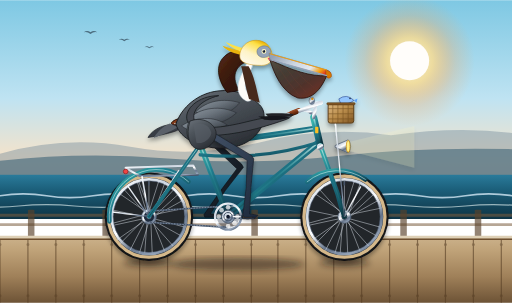
t = 0.00 s
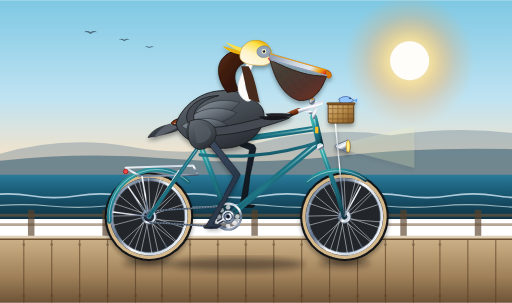
t = 0.67 s
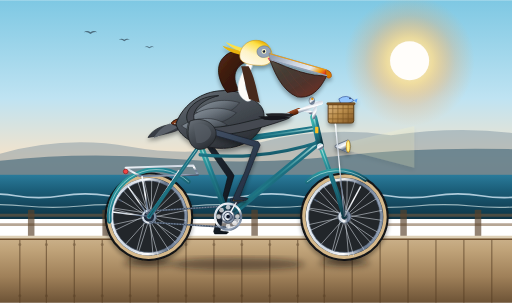
t = 1.33 s
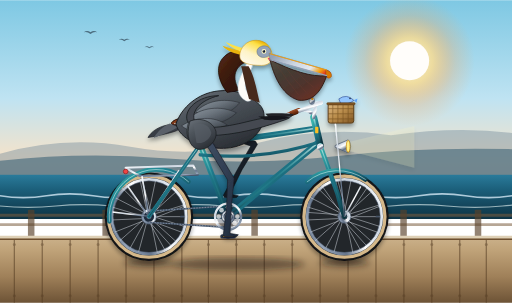
t = 2.00 s
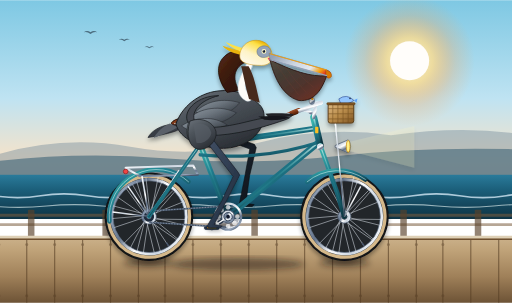
t = 2.25 s
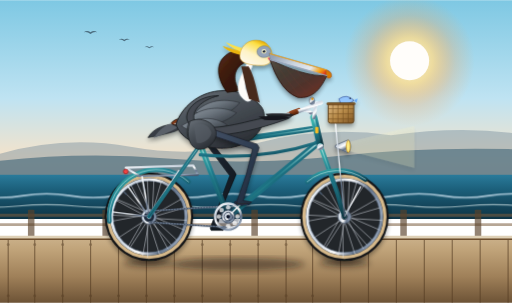
t = 3.00 s

The animated SVG that drew these frames (rendered in a browser with its animation timeline set to each time). Animation: 12 SMIL elements (animate=3,animateTransform=9); one cycle of 4.00 s, repeats indefinitely.

<svg xmlns="http://www.w3.org/2000/svg" xmlns:xlink="http://www.w3.org/1999/xlink" viewBox="0 0 1100 650" width="100%" height="100%">
  <defs>
    <!-- Sky & Atmosphere Gradients -->
    <linearGradient id="skyGrad" x1="0%" y1="0%" x2="0%" y2="100%">
      <stop offset="0%" stop-color="#7ec8e3"/>
      <stop offset="45%" stop-color="#bfe3f2"/>
      <stop offset="75%" stop-color="#fae3c6"/>
      <stop offset="100%" stop-color="#fcd3a7"/>
    </linearGradient>

    <radialGradient id="sunGlow" cx="50%" cy="50%" r="50%">
      <stop offset="0%" stop-color="#fff8db" stop-opacity="1"/>
      <stop offset="35%" stop-color="#fedc8c" stop-opacity="0.8"/>
      <stop offset="70%" stop-color="#fda652" stop-opacity="0.25"/>
      <stop offset="100%" stop-color="#fda652" stop-opacity="0"/>
    </radialGradient>

    <!-- Ocean Gradients -->
    <linearGradient id="seaGrad" x1="0%" y1="0%" x2="0%" y2="100%">
      <stop offset="0%" stop-color="#2a7b9b"/>
      <stop offset="35%" stop-color="#1b5e79"/>
      <stop offset="70%" stop-color="#14465c"/>
      <stop offset="100%" stop-color="#0e3344"/>
    </linearGradient>

    <!-- Boardwalk / Ground Gradient -->
    <linearGradient id="deckGrad" x1="0%" y1="0%" x2="0%" y2="100%">
      <stop offset="0%" stop-color="#cbb18a"/>
      <stop offset="20%" stop-color="#bfa278"/>
      <stop offset="60%" stop-color="#9f8059"/>
      <stop offset="100%" stop-color="#6d5336"/>
    </linearGradient>

    <!-- Bicycle Frame Gradients -->
    <linearGradient id="frameTeal" x1="0%" y1="0%" x2="100%" y2="100%">
      <stop offset="0%" stop-color="#38b2ac"/>
      <stop offset="40%" stop-color="#1f7a8c"/>
      <stop offset="85%" stop-color="#134e5e"/>
      <stop offset="100%" stop-color="#0c343f"/>
    </linearGradient>

    <linearGradient id="frameHighlight" x1="0%" y1="0%" x2="0%" y2="100%">
      <stop offset="0%" stop-color="#e6fffa" stop-opacity="0.8"/>
      <stop offset="50%" stop-color="#38b2ac" stop-opacity="0.1"/>
      <stop offset="100%" stop-color="#0c343f" stop-opacity="0.8"/>
    </linearGradient>

    <!-- Chrome & Metallic Gradients -->
    <linearGradient id="chromeGrad" x1="20%" y1="0%" x2="80%" y2="100%">
      <stop offset="0%" stop-color="#f8fafc"/>
      <stop offset="25%" stop-color="#cbd5e1"/>
      <stop offset="48%" stop-color="#ffffff"/>
      <stop offset="70%" stop-color="#64748b"/>
      <stop offset="90%" stop-color="#94a3b8"/>
      <stop offset="100%" stop-color="#475569"/>
    </linearGradient>

    <!-- Leather Gradients (Saddle & Grips) -->
    <linearGradient id="leatherGrad" x1="0%" y1="0%" x2="100%" y2="100%">
      <stop offset="0%" stop-color="#a0522d"/>
      <stop offset="35%" stop-color="#803816"/>
      <stop offset="75%" stop-color="#5c2409"/>
      <stop offset="100%" stop-color="#381302"/>
    </linearGradient>

    <!-- Rubber Tire Gradient -->
    <radialGradient id="tireGrad" cx="50%" cy="50%" r="50%">
      <stop offset="82%" stop-color="#212529"/>
      <stop offset="89%" stop-color="#343a40"/>
      <stop offset="95%" stop-color="#1a1d20"/>
      <stop offset="100%" stop-color="#0d0e10"/>
    </radialGradient>

    <!-- California Brown Pelican Anatomy Gradients -->
    <linearGradient id="pelicanBodyGrad" x1="20%" y1="0%" x2="80%" y2="100%">
      <stop offset="0%" stop-color="#646b73"/>
      <stop offset="30%" stop-color="#4e555c"/>
      <stop offset="70%" stop-color="#393e45"/>
      <stop offset="100%" stop-color="#25292e"/>
    </linearGradient>

    <linearGradient id="scapularsGrad" x1="0%" y1="0%" x2="100%" y2="80%">
      <stop offset="0%" stop-color="#8f99a3"/>
      <stop offset="45%" stop-color="#6b747d"/>
      <stop offset="80%" stop-color="#474e56"/>
      <stop offset="100%" stop-color="#2d3238"/>
    </linearGradient>

    <linearGradient id="pelicanNeckChestnut" x1="0%" y1="0%" x2="100%" y2="100%">
      <stop offset="0%" stop-color="#592c19"/>
      <stop offset="40%" stop-color="#3d1b0d"/>
      <stop offset="100%" stop-color="#241007"/>
    </linearGradient>

    <linearGradient id="pelicanCrown" x1="0%" y1="100%" x2="60%" y2="0%">
      <stop offset="0%" stop-color="#fdfbf7"/>
      <stop offset="50%" stop-color="#fef3c7"/>
      <stop offset="85%" stop-color="#fde047"/>
      <stop offset="100%" stop-color="#eab308"/>
    </linearGradient>

    <linearGradient id="beakHorn" x1="0%" y1="30%" x2="100%" y2="70%">
      <stop offset="0%" stop-color="#94a3b8"/>
      <stop offset="40%" stop-color="#cbd5e1"/>
      <stop offset="70%" stop-color="#e2e8f0"/>
      <stop offset="88%" stop-color="#f59e0b"/>
      <stop offset="100%" stop-color="#dc2626"/>
    </linearGradient>

    <linearGradient id="gularPouchGrad" x1="0%" y1="0%" x2="90%" y2="100%">
      <stop offset="0%" stop-color="#554d42"/>
      <stop offset="30%" stop-color="#443c34"/>
      <stop offset="65%" stop-color="#50332c"/>
      <stop offset="90%" stop-color="#693026"/>
      <stop offset="100%" stop-color="#4a221a"/>
    </linearGradient>

    <linearGradient id="pelicanLegGrad" x1="0%" y1="0%" x2="100%" y2="100%">
      <stop offset="0%" stop-color="#475569"/>
      <stop offset="50%" stop-color="#334155"/>
      <stop offset="100%" stop-color="#1e293b"/>
    </linearGradient>

    <linearGradient id="pelicanLegFarGrad" x1="0%" y1="0%" x2="100%" y2="100%">
      <stop offset="0%" stop-color="#293341"/>
      <stop offset="50%" stop-color="#1a222c"/>
      <stop offset="100%" stop-color="#0f141a"/>
    </linearGradient>

    <linearGradient id="wickerGrad" x1="0%" y1="0%" x2="100%" y2="100%">
      <stop offset="0%" stop-color="#e0bb84"/>
      <stop offset="50%" stop-color="#b88b4a"/>
      <stop offset="100%" stop-color="#805624"/>
    </linearGradient>

    <!-- Filters -->
    <filter id="softShadow" x="-10%" y="-10%" width="120%" height="130%">
      <feGaussianBlur in="SourceAlpha" stdDeviation="5"/>
      <feOffset dx="0" dy="6"/>
      <feComponentTransfer><feFuncA type="linear" slope="0.35"/></feComponentTransfer>
      <feMerge>
        <feMergeNode/>
        <feMergeNode in="SourceGraphic"/>
      </feMerge>
    </filter>

    <filter id="groundShadow" x="-20%" y="-20%" width="140%" height="150%">
      <feGaussianBlur stdDeviation="7"/>
      <feComponentTransfer><feFuncA type="linear" slope="0.45"/></feComponentTransfer>
    </filter>
  </defs>

  <!-- ========================================== -->
  <!-- 1. SCENIC BACKGROUND: PACIFIC COAST SCENE  -->
  <!-- ========================================== -->

  <!-- Sky -->
  <rect x="0" y="0" width="1100" height="470" fill="url(#skyGrad)"/>

  <!-- Morning Coastal Sun -->
  <circle cx="880" cy="130" r="140" fill="url(#sunGlow)"/>
  <circle cx="880" cy="130" r="42" fill="#fffdfa"/>

  <!-- Distant Headlands / Big Sur Style Coastal Bluffs -->
  <path d="M 0,330 Q 140,290 280,315 T 560,305 T 840,290 Q 980,270 1100,285 L 1100,420 L 0,420 Z" fill="#698296" opacity="0.4"/>
  <path d="M 0,345 Q 180,325 360,340 T 720,335 T 1100,320 L 1100,420 L 0,420 Z" fill="#486a7d" opacity="0.65"/>

  <!-- Distant Flying Pelicans in V-Formation -->
  <g fill="#334b5c" opacity="0.75">
    <path d="M 180,95 Q 192,85 204,95 Q 216,85 228,95 Q 216,91 204,101 Q 192,91 180,95 Z" transform="scale(0.6) translate(120, 20)"/>
    <path d="M 230,120 Q 242,110 254,120 Q 266,110 278,120 Q 266,116 254,126 Q 242,116 230,120 Z" transform="scale(0.5) translate(280, 50)"/>
    <path d="M 280,145 Q 292,135 304,145 Q 316,135 328,145 Q 316,141 304,151 Q 292,141 280,145 Z" transform="scale(0.42) translate(460, 95)"/>
  </g>

  <!-- Pacific Ocean Horizon & Waves -->
  <rect x="0" y="375" width="1100" height="95" fill="url(#seaGrad)"/>

  <!-- Animated Rolling Surf Foam -->
  <g opacity="0.75">
    <path d="M -200,420 Q -150,412 -100,420 T 0,420 T 100,420 T 200,420 T 300,420 T 400,420 T 500,420 T 600,420 T 700,420 T 800,420 T 900,420 T 1000,420 T 1100,420 T 1200,420 T 1300,420" fill="none" stroke="#e0f2fe" stroke-width="3.5" stroke-linecap="round">
      <animateTransform attributeName="transform" type="translate" from="0 0" to="-200 0" dur="4s" repeatCount="indefinite"/>
    </path>
    <path d="M -200,442 Q -140,436 -80,442 T 40,442 T 160,442 T 280,442 T 400,442 T 520,442 T 640,442 T 760,442 T 880,442 T 1000,442 T 1120,442 T 1240,442 T 1360,442" fill="none" stroke="#f0fdfa" stroke-width="2.5" opacity="0.8">
      <animateTransform attributeName="transform" type="translate" from="0 0" to="-240 0" dur="3s" repeatCount="indefinite"/>
    </path>
  </g>

  <!-- Coastal Pier Railing Behind Bike Path -->
  <g stroke="#7c5e3f" stroke-width="6" opacity="0.55">
    <line x1="0" y1="462" x2="1100" y2="462"/>
    <line x1="0" y1="482" x2="1100" y2="482"/>
  </g>
  <g fill="#5a422a" opacity="0.65">
    <rect x="60" y="450" width="14" height="60" rx="2"/>
    <rect x="220" y="450" width="14" height="60" rx="2"/>
    <rect x="380" y="450" width="14" height="60" rx="2"/>
    <rect x="540" y="450" width="14" height="60" rx="2"/>
    <rect x="700" y="450" width="14" height="60" rx="2"/>
    <rect x="860" y="450" width="14" height="60" rx="2"/>
    <rect x="1020" y="450" width="14" height="60" rx="2"/>
  </g>

  <!-- Boardwalk Bike Path Decking -->
  <rect x="0" y="510" width="1100" height="140" fill="url(#deckGrad)"/>
  <!-- Top Curb Edge -->
  <rect x="0" y="506" width="1100" height="6" fill="#ded0b6"/>
  <rect x="0" y="512" width="1100" height="3" fill="#684a2c"/>

  <!-- Moving Planks / Tread Texture (Speed matched to wheel rotation: 597px per 1.6s) -->
  <g stroke="#533b22" stroke-width="2.5" opacity="0.6">
    <g>
      <path d="M 0,515 L 0,650 M 60,515 L 60,650 M 120,515 L 120,650 M 180,515 L 180,650 M 240,515 L 240,650 M 300,515 L 300,650 M 360,515 L 360,650 M 420,515 L 420,650 M 480,515 L 480,650 M 540,515 L 540,650 M 597,515 L 597,650 M 657,515 L 657,650 M 717,515 L 717,650 M 777,515 L 777,650 M 837,515 L 837,650 M 897,515 L 897,650 M 957,515 L 957,650 M 1017,515 L 1017,650 M 1077,515 L 1077,650 M 1137,515 L 1137,650 M 1194,515 L 1194,650 M 1254,515 L 1254,650 M 1314,515 L 1314,650 M 1374,515 L 1374,650 M 1434,515 L 1434,650 M 1494,515 L 1494,650 M 1554,515 L 1554,650 M 1614,515 L 1614,650 M 1674,515 L 1674,650 M 1734,515 L 1734,650"/>
      <!-- Subtle wood grain nails -->
      <g fill="#362414" opacity="0.7">
        <circle cx="0" cy="525" r="2"/><circle cx="0" cy="635" r="2"/>
        <circle cx="60" cy="525" r="2"/><circle cx="60" cy="635" r="2"/>
        <circle cx="120" cy="525" r="2"/><circle cx="120" cy="635" r="2"/>
        <circle cx="180" cy="525" r="2"/><circle cx="180" cy="635" r="2"/>
        <circle cx="240" cy="525" r="2"/><circle cx="240" cy="635" r="2"/>
        <circle cx="300" cy="525" r="2"/><circle cx="300" cy="635" r="2"/>
        <circle cx="360" cy="525" r="2"/><circle cx="360" cy="635" r="2"/>
        <circle cx="420" cy="525" r="2"/><circle cx="420" cy="635" r="2"/>
        <circle cx="480" cy="525" r="2"/><circle cx="480" cy="635" r="2"/>
        <circle cx="540" cy="525" r="2"/><circle cx="540" cy="635" r="2"/>
        <circle cx="597" cy="525" r="2"/><circle cx="597" cy="635" r="2"/>
        <circle cx="657" cy="525" r="2"/><circle cx="657" cy="635" r="2"/>
        <circle cx="717" cy="525" r="2"/><circle cx="717" cy="635" r="2"/>
        <circle cx="777" cy="525" r="2"/><circle cx="777" cy="635" r="2"/>
        <circle cx="837" cy="525" r="2"/><circle cx="837" cy="635" r="2"/>
        <circle cx="897" cy="525" r="2"/><circle cx="897" cy="635" r="2"/>
        <circle cx="957" cy="525" r="2"/><circle cx="957" cy="635" r="2"/>
        <circle cx="1017" cy="525" r="2"/><circle cx="1017" cy="635" r="2"/>
        <circle cx="1077" cy="525" r="2"/><circle cx="1077" cy="635" r="2"/>
        <circle cx="1137" cy="525" r="2"/><circle cx="1137" cy="635" r="2"/>
        <circle cx="1194" cy="525" r="2"/><circle cx="1194" cy="635" r="2"/>
      </g>
      <animateTransform attributeName="transform" type="translate" from="0 0" to="-597 0" dur="1.6s" repeatCount="indefinite"/>
    </g>
  </g>

  <!-- Bicycle & Rider Contact Shadows on Boardwalk -->
  <g filter="url(#groundShadow)">
    <!-- Rear Tire Contact Shadow -->
    <ellipse cx="320" cy="564" rx="55" ry="10" fill="#181109"/>
    <!-- Front Tire Contact Shadow -->
    <ellipse cx="740" cy="564" rx="55" ry="10" fill="#181109"/>
    <!-- Central Frame & Rider Shadow -->
    <ellipse cx="510" cy="567" rx="145" ry="14" fill="#181109"/>
  </g>

  <!-- ========================================== -->
  <!-- 2. BACKGROUND BICYCLE & RIDER ELEMENTS     -->
  <!-- ========================================== -->

  <!-- Left Crank & Pedal (Out of phase by 180 degrees) -->
  <g id="left-crank-assembly">
    <!-- Revolve around Bottom Bracket (490, 465) -->
    <animateTransform attributeName="transform" type="rotate"
      from="180 490 465" to="540 490 465"
      dur="1.6s" repeatCount="indefinite"/>

    <!-- Left Crank Arm (starts pointing rearward/up at 180 deg) -->
    <line x1="490" y1="465" x2="448" y2="465" stroke="#334155" stroke-width="9" stroke-linecap="round"/>
    <line x1="490" y1="465" x2="448" y2="465" stroke="#1e293b" stroke-width="4" stroke-linecap="round"/>
    <circle cx="448" cy="465" r="5" fill="#0f172a"/>

    <!-- Left Pedal with Counter-Rotation to stay horizontal -->
    <g id="left-pedal">
      <animateTransform attributeName="transform" type="rotate"
        from="-180 448 465" to="-540 448 465"
        dur="1.6s" repeatCount="indefinite"/>
      <!-- Pedal spindle and rubber platform -->
      <rect x="432" y="462" width="32" height="7" rx="2.5" fill="#0f172a" stroke="#1e293b" stroke-width="1"/>
      <rect x="436" y="464" width="24" height="2.5" rx="0.5" fill="#d97706"/>
    </g>
  </g>

  <!-- Left Leg of the Pelican (Far Side, shaded darker for 3D depth) -->
  <!-- Morphing synchronized with left pedal stroke (starts at theta = 180 deg) -->
  <path id="left-leg" fill="url(#pelicanLegFarGrad)" stroke="#090d12" stroke-width="1.2" stroke-linejoin="round"
        d="M 425,268 L 519,352 L 523,359 L 484,409 L 452,459 L 470,462 L 466,466 L 440,466 L 438,461 L 474,409 L 509,362 L 418,276 Z">
    <animate attributeName="d" dur="1.6s" repeatCount="indefinite" calcMode="linear"
      keyTimes="0; 0.0833; 0.1667; 0.25; 0.3333; 0.4167; 0.5; 0.5833; 0.6667; 0.75; 0.8333; 0.9167; 1"
      values="
        M 425,268 L 519,352 L 523,359 L 484,409 L 452,459 L 470,462 L 466,466 L 440,466 L 438,461 L 474,409 L 509,362 L 418,276 Z;
        M 425,268 L 532,337 L 536,344 L 494,391 L 458,438 L 476,441 L 472,445 L 446,445 L 444,440 L 484,391 L 522,347 L 418,276 Z;
        M 425,268 L 544,318 L 548,325 L 507,374 L 473,423 L 491,426 L 487,430 L 461,430 L 459,425 L 497,374 L 534,328 L 418,276 Z;
        M 425,268 L 549,303 L 553,310 L 520,364 L 494,417 L 512,420 L 508,424 L 482,424 L 480,419 L 510,364 L 539,313 L 418,276 Z;
        M 425,268 L 551,300 L 555,307 L 532,365 L 515,423 L 533,426 L 529,430 L 503,430 L 501,425 L 522,365 L 541,310 L 418,276 Z;
        M 425,268 L 546,311 L 550,318 L 537,378 L 530,438 L 548,441 L 544,445 L 518,445 L 516,440 L 527,378 L 536,321 L 418,276 Z;
        M 425,268 L 537,330 L 541,337 L 535,398 L 536,459 L 554,462 L 550,466 L 524,466 L 522,461 L 525,398 L 527,340 L 418,276 Z;
        M 425,268 L 521,352 L 525,359 L 524,420 L 530,480 L 548,483 L 544,487 L 518,487 L 516,482 L 514,420 L 511,362 L 418,276 Z;
        M 425,268 L 504,366 L 508,373 L 508,434 L 515,495 L 533,498 L 529,502 L 503,502 L 501,497 L 498,434 L 494,376 L 418,276 Z;
        M 425,268 L 495,372 L 499,379 L 493,440 L 494,501 L 512,504 L 508,508 L 482,508 L 480,503 L 483,440 L 485,382 L 418,276 Z;
        M 425,268 L 499,370 L 503,377 L 485,436 L 473,495 L 491,498 L 487,502 L 461,502 L 459,497 L 475,436 L 489,380 L 418,276 Z;
        M 425,268 L 508,364 L 512,371 L 482,426 L 458,480 L 476,483 L 472,487 L 446,487 L 444,482 L 472,426 L 498,374 L 418,276 Z;
        M 425,268 L 519,352 L 523,359 L 484,409 L 452,459 L 470,462 L 466,466 L 440,466 L 438,461 L 474,409 L 509,362 L 418,276 Z
      "/>
  </path>

  <!-- Far Handlebar & Grip (Left Side) -->
  <path d="M 675,248 Q 660,230 635,238" fill="none" stroke="url(#chromeGrad)" stroke-width="7" stroke-linecap="round"/>
  <path d="M 642,236 L 626,242" stroke="url(#leatherGrad)" stroke-width="9" stroke-linecap="round"/>

  <!-- ========================================== -->
  <!-- 3. WHEELS (SPOKED & ROTATING CONTINUOUSLY) -->
  <!-- ========================================== -->

  <!-- REAR WHEEL ASSEMBLY (Axle Center: 320, 465) -->
  <g id="rear-wheel" filter="url(#softShadow)">
    <!-- Rotating Hub, Spokes, Rim & Tire Group -->
    <g id="rear-wheel-rotor">
      <animateTransform attributeName="transform" type="rotate"
        from="0 320 465" to="360 320 465"
        dur="1.6s" repeatCount="indefinite"/>

      <!-- Outer Rubber Tire (Radius 95) with Tread Texture -->
      <circle cx="320" cy="465" r="95" fill="url(#tireGrad)"/>
      <!-- Vintage Gumwall / Tan Sidewall Ring -->
      <circle cx="320" cy="465" r="87" fill="none" stroke="#d5b88a" stroke-width="7"/>
      <!-- Polished Chrome Rim (Inner Radius 80) -->
      <circle cx="320" cy="465" r="80" fill="none" stroke="url(#chromeGrad)" stroke-width="6"/>
      <circle cx="320" cy="465" r="77" fill="none" stroke="#64748b" stroke-width="1.2"/>

      <!-- 24 Tangential Crossed Bicycle Spokes -->
      <g stroke="#e2e8f0" stroke-width="1.2" opacity="0.85">
        <!-- 12 Leading Spokes -->
        <line x1="330" y1="465" x2="384" y2="416"/>
        <line x1="327" y1="472" x2="353" y2="538"/>
        <line x1="320" y1="475" x2="300" y2="542"/>
        <line x1="313" y1="472" x2="251" y2="515"/>
        <line x1="310" y1="465" x2="243" y2="451"/>
        <line x1="313" y1="458" x2="265" y2="405"/>
        <line x1="320" y1="455" x2="320" y2="388"/>
        <line x1="327" y1="458" x2="375" y2="405"/>
        <line x1="329" y1="461" x2="397" y2="447"/>
        <line x1="324" y1="474" x2="327" y2="542"/>
        <line x1="311" y1="469" x2="246" y2="483"/>
        <line x1="315" y1="456" x2="295" y2="390"/>

        <!-- 12 Trailing Crossed Spokes -->
        <line x1="329" y1="469" x2="395" y2="487"/>
        <line x1="324" y1="474" x2="372" y2="528"/>
        <line x1="316" y1="474" x2="311" y2="542"/>
        <line x1="311" y1="469" x2="256" y2="525"/>
        <line x1="310" y1="461" x2="243" y2="479"/>
        <line x1="316" y1="456" x2="256" y2="415"/>
        <line x1="324" y1="456" x2="298" y2="390"/>
        <line x1="329" y1="461" x2="354" y2="393"/>
        <line x1="330" y1="465" x2="391" y2="431"/>
        <line x1="327" y1="472" x2="387" y2="505"/>
        <line x1="313" y1="472" x2="279" y2="538"/>
        <line x1="320" y1="455" x2="341" y2="389"/>
      </g>

      <!-- Rim Valve Stem -->
      <rect x="318" y="389" width="3.5" height="9" rx="1" fill="#475569"/>
      <!-- Vintage Rear Hub Cassette / Cog -->
      <circle cx="320" cy="465" r="16" fill="url(#chromeGrad)" stroke="#475569" stroke-width="1.5"/>
      <circle cx="320" cy="465" r="11" fill="#1e293b"/>
    </g>

    <!-- Rear Wheel Axle Center Nut (Stationary Frame Anchor) -->
    <circle cx="320" cy="465" r="5" fill="#f8fafc" stroke="#334155" stroke-width="2"/>
  </g>

  <!-- FRONT WHEEL ASSEMBLY (Axle Center: 740, 465) -->
  <g id="front-wheel" filter="url(#softShadow)">
    <!-- Rotating Hub, Spokes, Rim & Tire Group -->
    <g id="front-wheel-rotor">
      <animateTransform attributeName="transform" type="rotate"
        from="0 740 465" to="360 740 465"
        dur="1.6s" repeatCount="indefinite"/>

      <!-- Outer Rubber Tire (Radius 95) with Tread Texture -->
      <circle cx="740" cy="465" r="95" fill="url(#tireGrad)"/>
      <!-- Vintage Gumwall / Tan Sidewall Ring -->
      <circle cx="740" cy="465" r="87" fill="none" stroke="#d5b88a" stroke-width="7"/>
      <!-- Polished Chrome Rim (Inner Radius 80) -->
      <circle cx="740" cy="465" r="80" fill="none" stroke="url(#chromeGrad)" stroke-width="6"/>
      <circle cx="740" cy="465" r="77" fill="none" stroke="#64748b" stroke-width="1.2"/>

      <!-- 24 Tangential Crossed Bicycle Spokes -->
      <g stroke="#e2e8f0" stroke-width="1.2" opacity="0.85">
        <!-- 12 Leading Spokes -->
        <line x1="750" y1="465" x2="804" y2="416"/>
        <line x1="747" y1="472" x2="773" y2="538"/>
        <line x1="740" y1="475" x2="720" y2="542"/>
        <line x1="733" y1="472" x2="671" y2="515"/>
        <line x1="730" y1="465" x2="663" y2="451"/>
        <line x1="733" y1="458" x2="685" y2="405"/>
        <line x1="740" y1="455" x2="740" y2="388"/>
        <line x1="747" y1="458" x2="795" y2="405"/>
        <line x1="749" y1="461" x2="817" y2="447"/>
        <line x1="744" y1="474" x2="747" y2="542"/>
        <line x1="731" y1="469" x2="666" y2="483"/>
        <line x1="735" y1="456" x2="715" y2="390"/>

        <!-- 12 Trailing Crossed Spokes -->
        <line x1="749" y1="469" x2="815" y2="487"/>
        <line x1="744" y1="474" x2="792" y2="528"/>
        <line x1="736" y1="474" x2="731" y2="542"/>
        <line x1="731" y1="469" x2="676" y2="525"/>
        <line x1="730" y1="461" x2="663" y2="479"/>
        <line x1="736" y1="456" x2="676" y2="415"/>
        <line x1="744" y1="456" x2="718" y2="390"/>
        <line x1="749" y1="461" x2="774" y2="393"/>
        <line x1="750" y1="465" x2="811" y2="431"/>
        <line x1="747" y1="472" x2="807" y2="505"/>
        <line x1="733" y1="472" x2="699" y2="538"/>
        <line x1="740" y1="455" x2="761" y2="389"/>
      </g>

      <!-- Rim Valve Stem -->
      <rect x="738" y="389" width="3.5" height="9" rx="1" fill="#475569"/>
      <!-- Large Front Hub Shell -->
      <circle cx="740" cy="465" r="14" fill="url(#chromeGrad)" stroke="#475569" stroke-width="1.5"/>
      <circle cx="740" cy="465" r="6" fill="#1e293b"/>
    </g>

    <!-- Front Wheel Axle Center Nut (Stationary Fork Dropout Anchor) -->
    <circle cx="740" cy="465" r="5" fill="#f8fafc" stroke="#334155" stroke-width="2"/>
  </g>

  <!-- ========================================== -->
  <!-- 4. BICYCLE FRAME, DRIVE-TRAIN & FITTINGS   -->
  <!-- ========================================== -->

  <!-- Rear Mudguard / Fender -->
  <path d="M 235,475 A 102 102 0 0 1 405,390" fill="none" stroke="url(#frameTeal)" stroke-width="10" stroke-linecap="round"/>
  <path d="M 235,475 A 102 102 0 0 1 405,390" fill="none" stroke="#e6fffa" stroke-width="1.8" stroke-linecap="round" opacity="0.6"/>
  <!-- Chrome Fender Stays to Axle -->
  <line x1="320" y1="465" x2="242" y2="455" stroke="url(#chromeGrad)" stroke-width="3"/>
  <line x1="320" y1="465" x2="275" y2="400" stroke="url(#chromeGrad)" stroke-width="3"/>

  <!-- Rear Luggage Rack -->
  <path d="M 270,360 L 415,355 L 425,375 L 300,378 Z" fill="none" stroke="url(#chromeGrad)" stroke-width="4.5" stroke-linejoin="round"/>
  <line x1="320" y1="465" x2="305" y2="378" stroke="url(#chromeGrad)" stroke-width="3.5"/>
  <line x1="320" y1="465" x2="385" y2="365" stroke="url(#chromeGrad)" stroke-width="3.5"/>
  <!-- Rear Safety Reflector -->
  <circle cx="270" cy="368" r="5" fill="#ef4444" stroke="#991b1b" stroke-width="1.5"/>

  <!-- Rear Drive Chain (Continuous loop between BB and Rear Hub) -->
  <g stroke="#475569" stroke-width="3.5" fill="none">
    <!-- Top chain run -->
    <line x1="320" y1="453" x2="490" y2="442"/>
    <!-- Bottom chain run -->
    <line x1="320" y1="477" x2="490" y2="488"/>
  </g>
  <g stroke="#94a3b8" stroke-width="1.5" stroke-dasharray="3,3" fill="none">
    <line x1="320" y1="453" x2="490" y2="442"/>
    <line x1="320" y1="477" x2="490" y2="488"/>
  </g>

  <!-- BICYCLE FRAME TUBING -->
  <!-- 1. Chainstays: Rear Axle (320, 465) to Bottom Bracket (490, 465) -->
  <line x1="320" y1="465" x2="490" y2="465" stroke="url(#frameTeal)" stroke-width="9" stroke-linecap="round"/>
  <line x1="320" y1="465" x2="490" y2="465" stroke="url(#frameHighlight)" stroke-width="2.5" stroke-linecap="round"/>

  <!-- 2. Seatstays: Rear Axle (320, 465) to Seat Lug (430, 310) -->
  <line x1="320" y1="465" x2="430" y2="310" stroke="url(#frameTeal)" stroke-width="8" stroke-linecap="round"/>
  <line x1="320" y1="465" x2="430" y2="310" stroke="url(#frameHighlight)" stroke-width="2" stroke-linecap="round"/>

  <!-- 3. Seat Tube: Bottom Bracket (490, 465) to Seat Lug (430, 310) -->
  <line x1="490" y1="465" x2="430" y2="310" stroke="url(#frameTeal)" stroke-width="12" stroke-linecap="round"/>
  <line x1="490" y1="465" x2="430" y2="310" stroke="url(#frameHighlight)" stroke-width="3" stroke-linecap="round"/>

  <!-- 4. Down Tube: Head Tube Bottom (685, 305) to Bottom Bracket (490, 465) -->
  <line x1="685" y1="305" x2="490" y2="465" stroke="url(#frameTeal)" stroke-width="14" stroke-linecap="round"/>
  <line x1="685" y1="305" x2="490" y2="465" stroke="url(#frameHighlight)" stroke-width="3.5" stroke-linecap="round"/>

  <!-- 5. Top Tube: Classic Cruiser Curved Double Tube from Seat Lug (430, 310) to Head Tube Top (680, 275) -->
  <path d="M 430,310 Q 550,295 680,275" fill="none" stroke="url(#frameTeal)" stroke-width="12" stroke-linecap="round"/>
  <path d="M 430,310 Q 550,295 680,275" fill="none" stroke="url(#frameHighlight)" stroke-width="3" stroke-linecap="round"/>
  <!-- Secondary Curved Cruiser Truss Bar -->
  <path d="M 430,332 Q 560,345 685,305" fill="none" stroke="url(#frameTeal)" stroke-width="7" stroke-linecap="round"/>

  <!-- 6. Head Tube: (685, 305) to (675, 255) -->
  <line x1="688" y1="312" x2="674" y2="252" stroke="url(#frameTeal)" stroke-width="15" stroke-linecap="round"/>
  <line x1="688" y1="312" x2="674" y2="252" stroke="url(#frameHighlight)" stroke-width="3.5" stroke-linecap="round"/>
  <!-- Head Badge -->
  <rect x="677" y="272" width="7" height="14" rx="2" fill="#fbbf24"/>

  <!-- 7. Front Fork: Head Tube Bottom (688, 312) to Front Axle (740, 465) -->
  <path d="M 688,312 L 725,415 Q 732,442 740,465" fill="none" stroke="url(#frameTeal)" stroke-width="10" stroke-linecap="round"/>
  <path d="M 688,312 L 725,415 Q 732,442 740,465" fill="none" stroke="url(#frameHighlight)" stroke-width="2.5" stroke-linecap="round"/>
  <!-- Crown Lug -->
  <circle cx="688" cy="315" r="7" fill="url(#chromeGrad)"/>

  <!-- Front Mudguard / Fender -->
  <path d="M 660,390 A 102 102 0 0 1 785,385" fill="none" stroke="url(#frameTeal)" stroke-width="10" stroke-linecap="round"/>
  <path d="M 660,390 A 102 102 0 0 1 785,385" fill="none" stroke="#e6fffa" stroke-width="1.8" stroke-linecap="round" opacity="0.6"/>
  <!-- Chrome Fender Stay -->
  <line x1="740" y1="465" x2="775" y2="400" stroke="url(#chromeGrad)" stroke-width="3"/>

  <!-- Seat Post & Vintage Leather Touring Saddle -->
  <line x1="430" y1="310" x2="415" y2="265" stroke="url(#chromeGrad)" stroke-width="9" stroke-linecap="round"/>
  <!-- Saddle Chrome Springs -->
  <g stroke="url(#chromeGrad)" stroke-width="3" fill="none">
    <path d="M 382,267 Q 388,276 394,267 T 406,267"/>
    <path d="M 408,267 L 416,263"/>
  </g>
  <!-- Saddle Contour (Pelican firmly seated on top) -->
  <path d="M 368,264 C 375,252 405,250 422,254 C 438,258 456,261 454,268 C 452,274 440,274 425,271 C 395,268 372,274 368,264 Z"
        fill="url(#leatherGrad)" stroke="#260f04" stroke-width="2" filter="url(#softShadow)"/>
  <!-- Chrome Rivets along saddle skirt -->
  <g fill="#f8fafc">
    <circle cx="376" cy="265" r="1.5"/>
    <circle cx="388" cy="264" r="1.5"/>
    <circle cx="400" cy="263" r="1.5"/>
  </g>

  <!-- Handlebar Stem & Swept Cruiser Handlebars -->
  <path d="M 674,252 L 678,222 L 690,220" fill="none" stroke="url(#chromeGrad)" stroke-width="8" stroke-linecap="round"/>
  <!-- Main Handlebar Bar sweeping back towards rider -->
  <path d="M 690,220 Q 675,225 648,236 Q 632,242 622,246" fill="none" stroke="url(#chromeGrad)" stroke-width="8" stroke-linecap="round"/>
  <!-- Leather Handgrip -->
  <path d="M 636,240 L 620,246" stroke="url(#leatherGrad)" stroke-width="10.5" stroke-linecap="round"/>
  <!-- Chrome Bar End Plug -->
  <circle cx="619" cy="246" r="4.5" fill="url(#chromeGrad)"/>
  <!-- Vintage Bicycle Bell -->
  <ellipse cx="670" cy="216" rx="6" ry="8" fill="url(#chromeGrad)" stroke="#475569" stroke-width="1"/>
  <circle cx="671" cy="212" r="2.5" fill="#f59e0b"/>

  <!-- Vintage Bullet Headlamp on Fork Crown -->
  <g id="headlamp" filter="url(#softShadow)">
    <path d="M 720,312 L 748,300 C 755,306 755,322 748,328 L 720,316 Z" fill="url(#chromeGrad)" stroke="#475569" stroke-width="1.5"/>
    <ellipse cx="748" cy="314" rx="4" ry="13" fill="#fef08a" stroke="#ca8a04" stroke-width="1.5"/>
    <!-- Light Beam Glow -->
    <polygon points="752,304 890,270 890,360 752,324" fill="#fef9c3" opacity="0.18"/>
  </g>

  <!-- Wicker Front Basket with Peek-a-boo Fish Snack -->
  <g id="front-basket" filter="url(#softShadow)">
    <!-- Support Brackets to axle and stem -->
    <line x1="720" y1="260" x2="740" y2="465" stroke="url(#chromeGrad)" stroke-width="2.5"/>
    <!-- Little Fresh Catch Anchovy/Sardine peaking out -->
    <path d="M 728,212 Q 745,200 760,215 Q 750,225 732,222 Z" fill="#93c5fd" stroke="#1e3a8a" stroke-width="1.2"/>
    <circle cx="752" cy="211" r="1.5" fill="#0f172a"/>
    <path d="M 760,215 L 768,211 L 766,220 Z" fill="#60a5fa"/>
    <!-- Basket Body -->
    <rect x="705" y="222" width="55" height="42" rx="5" fill="url(#wickerGrad)" stroke="#593b16" stroke-width="2"/>
    <!-- Wicker Weave Lattice -->
    <g stroke="#6d491b" stroke-width="1.5" opacity="0.75">
      <line x1="715" y1="222" x2="715" y2="264"/>
      <line x1="726" y1="222" x2="726" y2="264"/>
      <line x1="737" y1="222" x2="737" y2="264"/>
      <line x1="748" y1="222" x2="748" y2="264"/>
      <line x1="705" y1="233" x2="760" y2="233"/>
      <line x1="705" y1="244" x2="760" y2="244"/>
      <line x1="705" y1="255" x2="760" y2="255"/>
    </g>
    <!-- Basket Rim -->
    <rect x="702" y="220" width="61" height="5" rx="2.5" fill="#805624" stroke="#4a2e0d" stroke-width="1"/>
  </g>

  <!-- Chainring / Front Sprocket (Spindle Center: 490, 465) -->
  <circle cx="490" cy="465" r="28" fill="none" stroke="url(#chromeGrad)" stroke-width="5"/>
  <circle cx="490" cy="465" r="24" fill="#1e293b" opacity="0.35"/>
  <!-- Circular Cutouts in Chainring -->
  <g fill="#ffffff" opacity="0.7">
    <circle cx="490" cy="445" r="5"/><circle cx="490" cy="485" r="5"/>
    <circle cx="470" cy="465" r="5"/><circle cx="510" cy="465" r="5"/>
    <circle cx="476" cy="451" r="5"/><circle cx="504" cy="479" r="5"/>
  </g>
  <circle cx="490" cy="465" r="14" fill="url(#chromeGrad)" stroke="#475569" stroke-width="2"/>

  <!-- ========================================== -->
  <!-- 5. CALIFORNIA BROWN PELICAN (SEATED RIDER) -->
  <!-- ========================================== -->
  <g id="california-brown-pelican" filter="url(#softShadow)">

    <!-- Tail & Rump Feathers resting over rear saddle/rack -->
    <path d="M 360,268 C 340,272 325,282 318,295 C 335,292 355,288 375,282 C 385,278 395,272 385,268 Z"
          fill="#393e45" stroke="#1f2327" stroke-width="1.5"/>
    <path d="M 365,265 C 348,272 338,284 330,296 C 346,290 366,283 382,273 Z"
          fill="#5a6169"/>

    <!-- Main Torso & Breast (Strong, Aerodynamic Coastal Cruiser Stance) -->
    <path d="M 378,266 C 390,230 425,200 468,195 C 508,190 538,205 558,225 C 578,245 565,285 530,305 C 495,325 450,320 415,305 C 395,295 382,282 378,266 Z"
          fill="url(#pelicanBodyGrad)" stroke="#1a1d20" stroke-width="2"/>

    <!-- Layered Scapular Feathers with characteristic silvery-grey edgings -->
    <g fill="url(#scapularsGrad)" stroke="#282d32" stroke-width="1.2">
      <path d="M 420,240 C 445,215 480,210 515,220 C 495,245 460,258 420,240 Z"/>
      <path d="M 405,255 C 430,230 475,225 508,242 C 480,268 440,275 405,255 Z"/>
      <path d="M 390,270 C 420,250 460,248 488,268 C 455,288 420,292 390,270 Z"/>
    </g>

    <!-- Folded Wing with Arm/Carpal Joint reaching forward to Handlebar -->
    <!-- Shoulder (470, 205) -> Elbow (425, 235) -> Carpal/Wrist (570, 235) -> Wingtip grasping grip (625, 244) -->
    <path d="M 470,205 C 430,215 410,238 418,260 C 428,280 475,275 535,260 C 585,248 610,246 626,245 C 628,247 626,252 615,256 C 580,268 530,285 470,290 C 435,292 410,278 402,258 C 395,235 425,205 470,205 Z"
          fill="#444a51" stroke="#1a1d20" stroke-width="1.8"/>

    <!-- Primary Flight Feathers gently resting on the handlebar grip -->
    <path d="M 570,244 C 595,242 615,243 632,245 C 624,250 605,253 578,252 Z" fill="#202428"/>
    <path d="M 555,250 C 580,248 605,248 622,252 C 614,256 592,259 568,257 Z" fill="#17191c"/>

    <!-- Flank Feathers (Soft plumage covering the hip joint) -->
    <path d="M 405,262 C 422,252 445,260 452,280 C 456,298 438,315 418,310 C 402,305 398,285 405,262 Z"
          fill="url(#pelicanBodyGrad)" stroke="#1a1d20" stroke-width="1.2"/>

    <!-- S-Curved Neck (Breeding Adult: Rich Chestnut-Brown Nape + Crisp White Side Stripes) -->
    <!-- Rear/Back of Neck: Deep Chestnut-Brown -->
    <path d="M 488,198 C 470,175 462,145 478,125 C 492,108 518,102 536,112 C 540,118 535,130 522,136 C 504,146 498,168 514,194 Z"
          fill="url(#pelicanNeckChestnut)" stroke="#1b0a03" stroke-width="1.5"/>

    <!-- Front & Sides of Neck: Crisp White to Creamy White Stripe -->
    <path d="M 536,112 C 548,120 545,138 536,155 C 522,178 525,195 538,206 C 545,212 538,220 528,216 C 508,204 506,182 522,154 C 532,138 534,124 526,115 Z"
          fill="#fdfbf7" stroke="#cbd5e1" stroke-width="1"/>

    <!-- Throat Foreneck leading to Pouch -->
    <path d="M 534,142 C 545,160 550,185 558,220 L 535,212 C 526,180 522,155 518,142 Z"
          fill="#472a1e"/>

    <!-- Pelican Head (Crown & Occipital Crest) -->
    <!-- Straw-Yellow Crest Tufts pointing slightly backwards in the coastal breeze -->
    <path d="M 520,118 C 505,115 488,110 478,98 C 494,104 508,107 524,110 Z" fill="#eab308"/>
    <path d="M 525,115 C 512,108 495,102 485,90 C 502,98 518,102 532,106 Z" fill="#fde047"/>
    <!-- Main Head Dome -->
    <path d="M 515,120 C 515,102 530,86 550,86 C 572,86 585,102 585,122 C 585,132 576,140 562,140 C 538,140 515,136 515,120 Z"
          fill="url(#pelicanCrown)" stroke="#ca8a04" stroke-width="1"/>

    <!-- Bare Pale Blue/Slate Eye Patch (Orbital Ring) -->
    <path d="M 552,110 C 552,103 560,98 568,98 C 576,98 582,104 582,112 C 582,119 575,123 567,123 C 558,123 552,118 552,110 Z"
          fill="#94a3b8" stroke="#475569" stroke-width="0.8"/>
    <!-- Sharp, Clear Pelican Eye (Pale Straw-White Iris with Dark Pupil) -->
    <circle cx="567" cy="110" r="5" fill="#fef9c3"/>
    <circle cx="567" cy="110" r="2.8" fill="#0f172a"/>
    <circle cx="565.5" cy="108.5" r="1" fill="#ffffff"/>

    <!-- Immense California Pelican Bill & Pouch (140px long with hook at tip) -->
    <!-- Base Rictus / Gape (Pinkish/Grey flesh) -->
    <path d="M 575,124 C 582,122 588,126 592,132 C 585,135 578,132 575,124 Z" fill="#f43f5e"/>

    <!-- Upper Mandible: Long horn-colored bill with orange culmen ridge -->
    <path d="M 578,114 L 696,148 Q 712,152 710,160 Q 706,166 698,162 L 580,128 Z"
          fill="url(#beakHorn)" stroke="#64748b" stroke-width="1.2"/>
    <!-- Sharp Down-Curved Nail / Hook at tip of upper beak -->
    <path d="M 700,150 Q 714,153 712,164 Q 706,172 700,162 Z" fill="#d97706" stroke="#92400e" stroke-width="1"/>
    <!-- Long Culmen Ridge Line -->
    <path d="M 580,115 L 702,150" stroke="#f59e0b" stroke-width="2" stroke-linecap="round"/>

    <!-- Enormous Gular (Throat) Pouch with Subtle Sea-Breeze Flutter Animation -->
    <path id="gular-pouch" fill="url(#gularPouchGrad)" stroke="#2b1510" stroke-width="1.8"
          d="M 580,128 C 588,155 605,198 640,210 C 675,215 692,185 702,162 C 670,165 625,150 580,128 Z">
      <!-- Subtle, realistic pouch breathing / breeze flutter -->
      <animate attributeName="d" dur="1.6s" repeatCount="indefinite" calcMode="spline"
        keyTimes="0; 0.35; 0.7; 1"
        keySplines="0.4 0 0.6 1; 0.4 0 0.6 1; 0.4 0 0.6 1"
        values="
          M 580,128 C 588,155 605,198 640,210 C 675,215 692,185 702,162 C 670,165 625,150 580,128 Z;
          M 580,128 C 587,158 603,205 642,216 C 678,219 693,188 702,162 C 670,166 625,151 580,128 Z;
          M 580,128 C 589,152 607,193 638,206 C 672,211 691,183 702,162 C 670,164 625,149 580,128 Z;
          M 580,128 C 588,155 605,198 640,210 C 675,215 692,185 702,162 C 670,165 625,150 580,128 Z
        "/>
    </path>
    <!-- Gular Pouch Delicate Elastic Texture Striae -->
    <g stroke="#7c3f33" stroke-width="1" opacity="0.45" fill="none">
      <path d="M 595,140 Q 618,175 642,204"/>
      <path d="M 612,142 Q 635,175 658,198"/>
      <path d="M 632,146 Q 652,172 675,188"/>
    </g>
    <!-- Lower Mandible Slender Jaw Strut -->
    <path d="M 580,128 L 702,162" stroke="#94a3b8" stroke-width="2.5" stroke-linecap="round"/>
  </g>

  <!-- ========================================== -->
  <!-- 6. FOREGROUND CRANK, PEDAL & DRIVING LEG   -->
  <!-- ========================================== -->

  <!-- Right Crank & Pedal Assembly (Continuous 360 deg rotation around BB: 490, 465) -->
  <g id="right-crank-assembly">
    <!-- Smooth continuous clockwise rotation around bottom bracket spindle -->
    <animateTransform attributeName="transform" type="rotate"
      from="0 490 465" to="360 490 465"
      dur="1.6s" repeatCount="indefinite"/>

    <!-- Right Crank Arm (Starts at 0 deg, horizontal-forward, length = 42px) -->
    <line x1="490" y1="465" x2="532" y2="465" stroke="url(#chromeGrad)" stroke-width="9.5" stroke-linecap="round" filter="url(#softShadow)"/>
    <line x1="490" y1="465" x2="532" y2="465" stroke="#f8fafc" stroke-width="3" stroke-linecap="round"/>

    <!-- Bottom Bracket Spindle Center Dust Cap -->
    <circle cx="490" cy="465" r="9" fill="url(#chromeGrad)" stroke="#334155" stroke-width="1.8"/>
    <circle cx="490" cy="465" r="4" fill="#0f172a"/>

    <!-- Pedal Spindle Eyelet -->
    <circle cx="532" cy="465" r="5.5" fill="#334155"/>

    <!-- Right Pedal with Exact Counter-Rotation (Stays strictly horizontal) -->
    <g id="right-pedal">
      <animateTransform attributeName="transform" type="rotate"
        from="0 532 465" to="-360 532 465"
        dur="1.6s" repeatCount="indefinite"/>

      <!-- Pedal Axle Bearing -->
      <circle cx="532" cy="465" r="3.5" fill="#94a3b8"/>
      <!-- Pedal Platform (28px wide, 7px high, centered under pelican's foot) -->
      <rect x="518" y="462" width="28" height="7" rx="2.5" fill="#1e293b" stroke="#475569" stroke-width="1.2" filter="url(#softShadow)"/>
      <!-- Amber Reflective Safety Inset -->
      <rect x="522" y="464.5" width="20" height="2" rx="0.5" fill="#f59e0b"/>
    </g>
  </g>

  <!-- Right Leg of the Pelican (Foreground Leg with Webbed Foot) -->
  <!-- Pure Inverse Kinematic Mesh: Hip (435, 275) to Knee (Kx, Ky) to Foot on Pedal (Px, Py) -->
  <!-- 12 Keyframes exactly matching the 1.6s pedal revolution -->
  <path id="right-leg" fill="url(#pelicanLegGrad)" stroke="#1a202c" stroke-width="1.5" stroke-linejoin="round" filter="url(#softShadow)"
        d="M 435,270 L 541,334 L 545,341 L 539,402 L 536,459 L 554,462 L 550,466 L 524,466 L 522,461 L 529,402 L 531,344 L 425,280 Z">
    <animate attributeName="d" dur="1.6s" repeatCount="indefinite" calcMode="linear"
      keyTimes="0; 0.0833; 0.1667; 0.25; 0.3333; 0.4167; 0.5; 0.5833; 0.6667; 0.75; 0.8333; 0.9167; 1"
      values="
        M 435,270 L 541,334 L 545,341 L 539,402 L 536,459 L 554,462 L 550,466 L 524,466 L 522,461 L 529,402 L 531,344 L 425,280 Z;
        M 435,270 L 525,356 L 529,363 L 528,424 L 530,480 L 548,483 L 544,487 L 518,487 L 516,482 L 518,424 L 515,366 L 425,280 Z;
        M 435,270 L 508,370 L 512,377 L 512,438 L 515,495 L 533,498 L 529,502 L 503,502 L 501,497 L 502,438 L 498,380 L 425,280 Z;
        M 435,270 L 499,376 L 503,383 L 497,444 L 494,501 L 512,504 L 508,508 L 482,508 L 480,503 L 487,444 L 489,386 L 425,280 Z;
        M 435,270 L 503,374 L 507,381 L 489,440 L 473,495 L 491,498 L 487,502 L 461,502 L 459,497 L 479,440 L 493,384 L 425,280 Z;
        M 435,270 L 512,368 L 516,375 L 486,430 L 458,480 L 476,483 L 472,487 L 446,487 L 444,482 L 476,430 L 502,378 L 425,280 Z;
        M 435,270 L 523,356 L 527,363 L 488,413 L 452,459 L 470,462 L 466,466 L 440,466 L 438,461 L 478,413 L 513,366 L 425,280 Z;
        M 435,270 L 536,341 L 540,348 L 498,395 L 458,438 L 476,441 L 472,445 L 446,445 L 444,440 L 488,395 L 526,351 L 425,280 Z;
        M 435,270 L 548,322 L 552,329 L 511,378 L 473,423 L 491,426 L 487,430 L 461,430 L 459,425 L 501,378 L 538,332 L 425,280 Z;
        M 435,270 L 553,307 L 557,314 L 524,368 L 494,417 L 512,420 L 508,424 L 482,424 L 480,419 L 514,368 L 543,317 L 425,280 Z;
        M 435,270 L 555,304 L 559,311 L 536,369 L 515,423 L 533,426 L 529,430 L 503,430 L 501,425 L 526,369 L 545,314 L 425,280 Z;
        M 435,270 L 550,315 L 554,322 L 541,382 L 530,438 L 548,441 L 544,445 L 518,445 L 516,440 L 531,382 L 540,325 L 425,280 Z;
        M 435,270 L 541,334 L 545,341 L 539,402 L 536,459 L 554,462 L 550,466 L 524,466 L 522,461 L 529,402 L 531,344 L 425,280 Z
      "/>
  </path>

  <!-- Overlapping Flank Feathers (Thigh Culotte covering top hip joint) -->
  <path d="M 408,260 C 430,250 458,260 464,282 C 468,302 445,324 425,320 C 408,316 398,292 408,260 Z"
        fill="url(#pelicanBodyGrad)" stroke="#1a1d20" stroke-width="1.5"/>
  <path d="M 416,268 C 432,260 450,268 454,285 C 452,298 436,310 422,306 Z"
        fill="#5a6169" opacity="0.6"/>

</svg>
